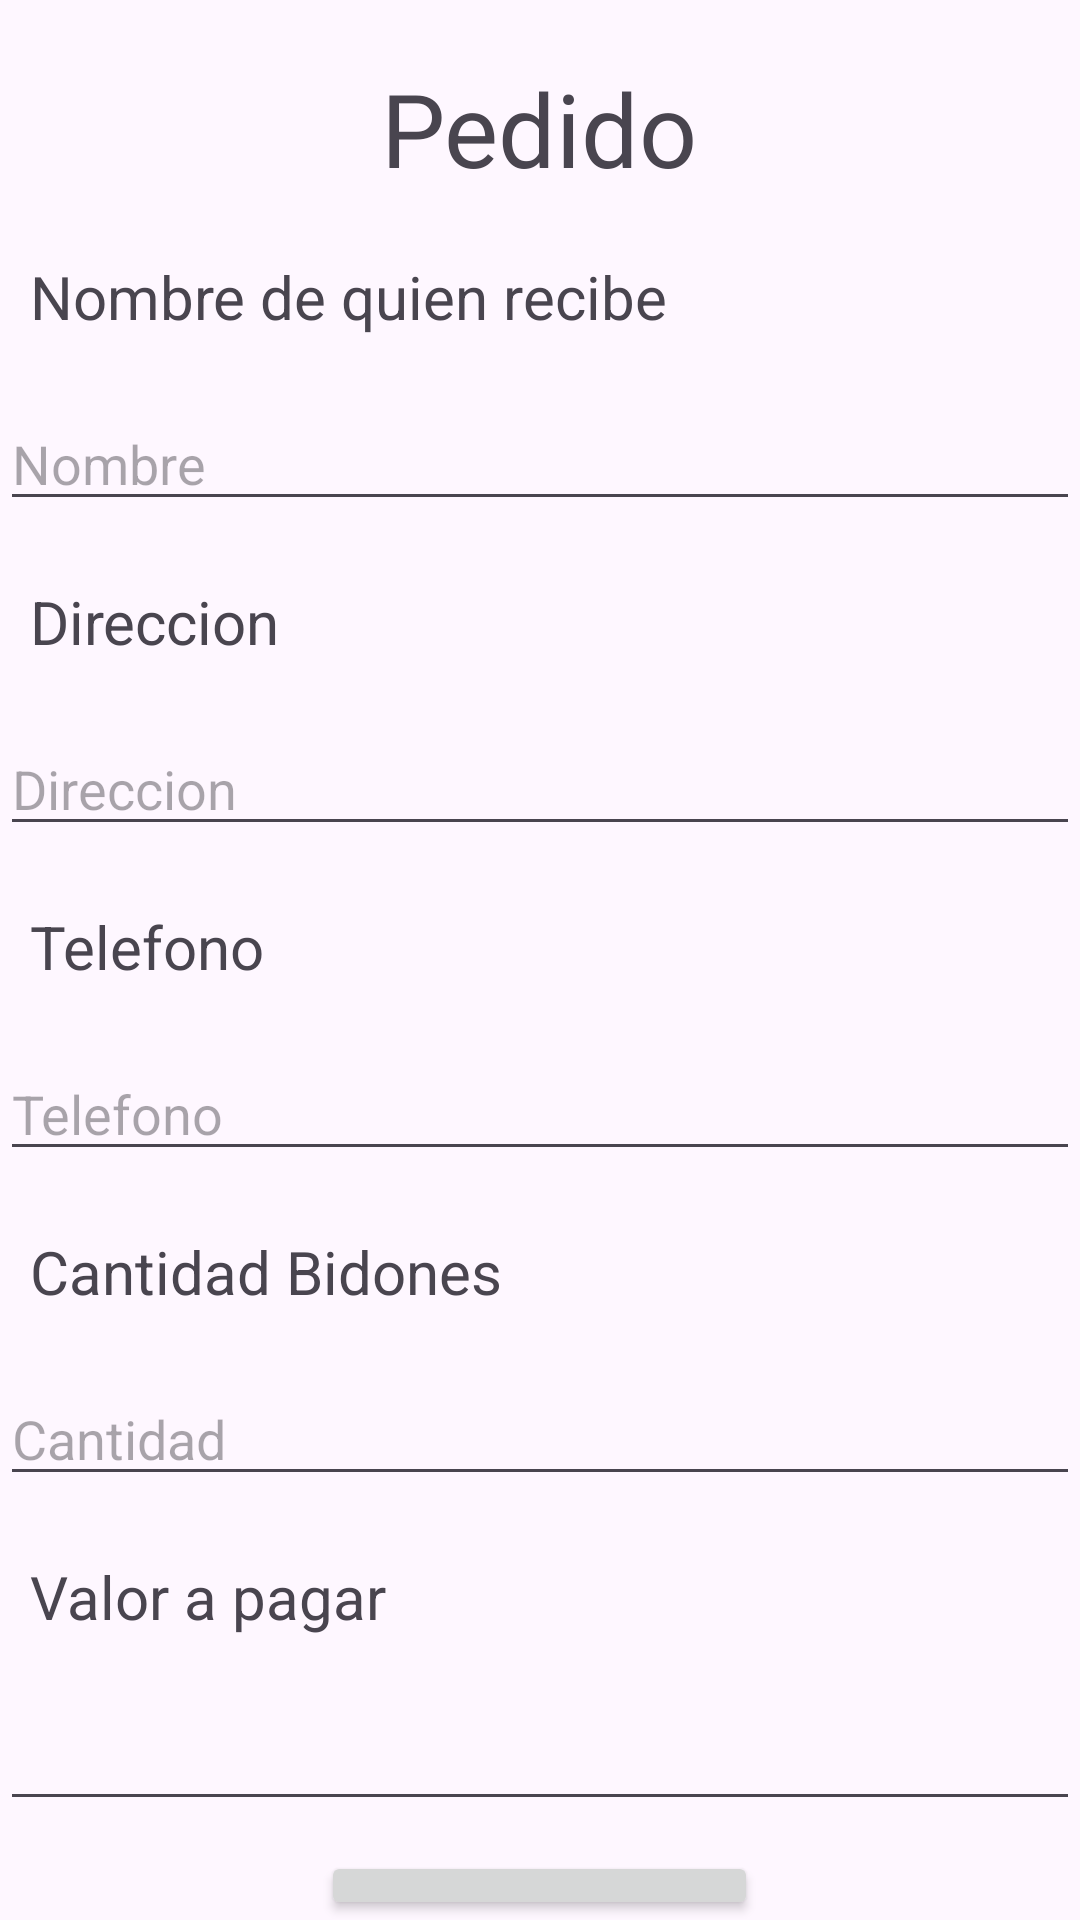

Android layout source for this screen:
<!-- AndroidManifest.xml: application theme Theme.TaskElCedro -->
<!-- res/layout/fragment_fragmento_pedido.xml -->
<?xml version="1.0" encoding="utf-8"?>
<FrameLayout xmlns:android="http://schemas.android.com/apk/res/android"
    xmlns:tools="http://schemas.android.com/tools"
    android:layout_width="match_parent"
    android:layout_height="match_parent"
    tools:context=".fragmento_pedido">

    <LinearLayout
        android:layout_width="match_parent"
        android:layout_height="match_parent"
        android:orientation="vertical">

        <TextView
            android:id="@+id/textView11"
            android:layout_width="wrap_content"
            android:layout_height="wrap_content"
            android:layout_gravity="center"
            android:layout_marginTop="20dp"
            android:text="Pedido"
            android:textSize="34sp" />

        <TextView
            android:id="@+id/textView12"
            android:layout_width="match_parent"
            android:layout_height="wrap_content"
            android:layout_marginLeft="10dp"
            android:layout_marginTop="20dp"
            android:text="Nombre de quien recibe"
            android:textSize="20sp" />

        <EditText
            android:id="@+id/editTextText9"
            android:layout_width="match_parent"
            android:layout_height="wrap_content"
            android:layout_marginTop="20dp"
            android:ems="10"
            android:hint="@string/nombre" />

        <TextView
            android:id="@+id/textView13"
            android:layout_width="match_parent"
            android:layout_height="wrap_content"
            android:layout_marginLeft="10dp"
            android:layout_marginTop="20dp"
            android:text="@string/direccion"
            android:textSize="20sp" />

        <EditText
            android:id="@+id/editTextText10"
            android:layout_width="match_parent"
            android:layout_height="wrap_content"
            android:layout_marginTop="20dp"
            android:ems="10"
            android:hint="@string/direccion" />

        <TextView
            android:id="@+id/textView16"
            android:layout_width="match_parent"
            android:layout_height="wrap_content"
            android:layout_marginLeft="10dp"
            android:layout_marginTop="20dp"
            android:text="@string/telefono"
            android:textSize="20sp" />

        <EditText
            android:id="@+id/editTextText11"
            android:layout_width="match_parent"
            android:layout_height="wrap_content"
            android:layout_marginTop="20dp"
            android:ems="10"
            android:hint="@string/telefono" />

        <TextView
            android:id="@+id/textView17"
            android:layout_width="match_parent"
            android:layout_height="wrap_content"
            android:layout_marginLeft="10dp"
            android:layout_marginTop="20dp"
            android:text="Cantidad Bidones"
            android:textSize="20sp" />

        <EditText
            android:id="@+id/editTextNumber"
            android:layout_width="match_parent"
            android:layout_height="wrap_content"
            android:layout_marginTop="20dp"
            android:ems="10"
            android:hint="@string/cantidad"
            android:inputType="number" />

        <TextView
            android:id="@+id/textView18"
            android:layout_width="match_parent"
            android:layout_height="wrap_content"
            android:layout_marginLeft="10dp"
            android:layout_marginTop="20dp"
            android:text="Valor a pagar"
            android:textSize="20sp" />

        <EditText
            android:id="@+id/editTextText13"
            android:layout_width="match_parent"
            android:layout_height="wrap_content"
            android:layout_marginTop="20dp"
            android:ems="10"
            android:inputType="text" />

        <Button
            android:id="@+id/btnhacerpedido"
            android:layout_width="wrap_content"
            android:layout_height="wrap_content"
            android:layout_gravity="center"
            android:layout_marginTop="10dp"
            android:hint="@string/enviar_solicitud"
            android:text="@string/enviar_solicitud" />

    </LinearLayout>

</FrameLayout>
<!-- resources referenced by this layout -->
<resources>
  <string name="cantidad">Cantidad</string>
  <string name="direccion">Direccion</string>
  <string name="enviar_solicitud">Enviar Solicitud</string>
  <string name="nombre">Nombre</string>
  <string name="telefono">Telefono</string>
  <style name="Theme.TaskElCedro" parent="Base.Theme.TaskElCedro" />
  <style name="Base.Theme.TaskElCedro" parent="Theme.Material3.DayNight.NoActionBar">
          <item name="colorPrimary">@color/azul_500</item>
          <item name="colorSecondary">@color/azul_700</item>
          <item name="colorOnSecondary">@color/azul_800</item>
      </style>
  <color name="azul_500">#03A9F4</color>
  <color name="azul_700">#0288D1</color>
  <color name="azul_800">#0277BD</color>
</resources>
